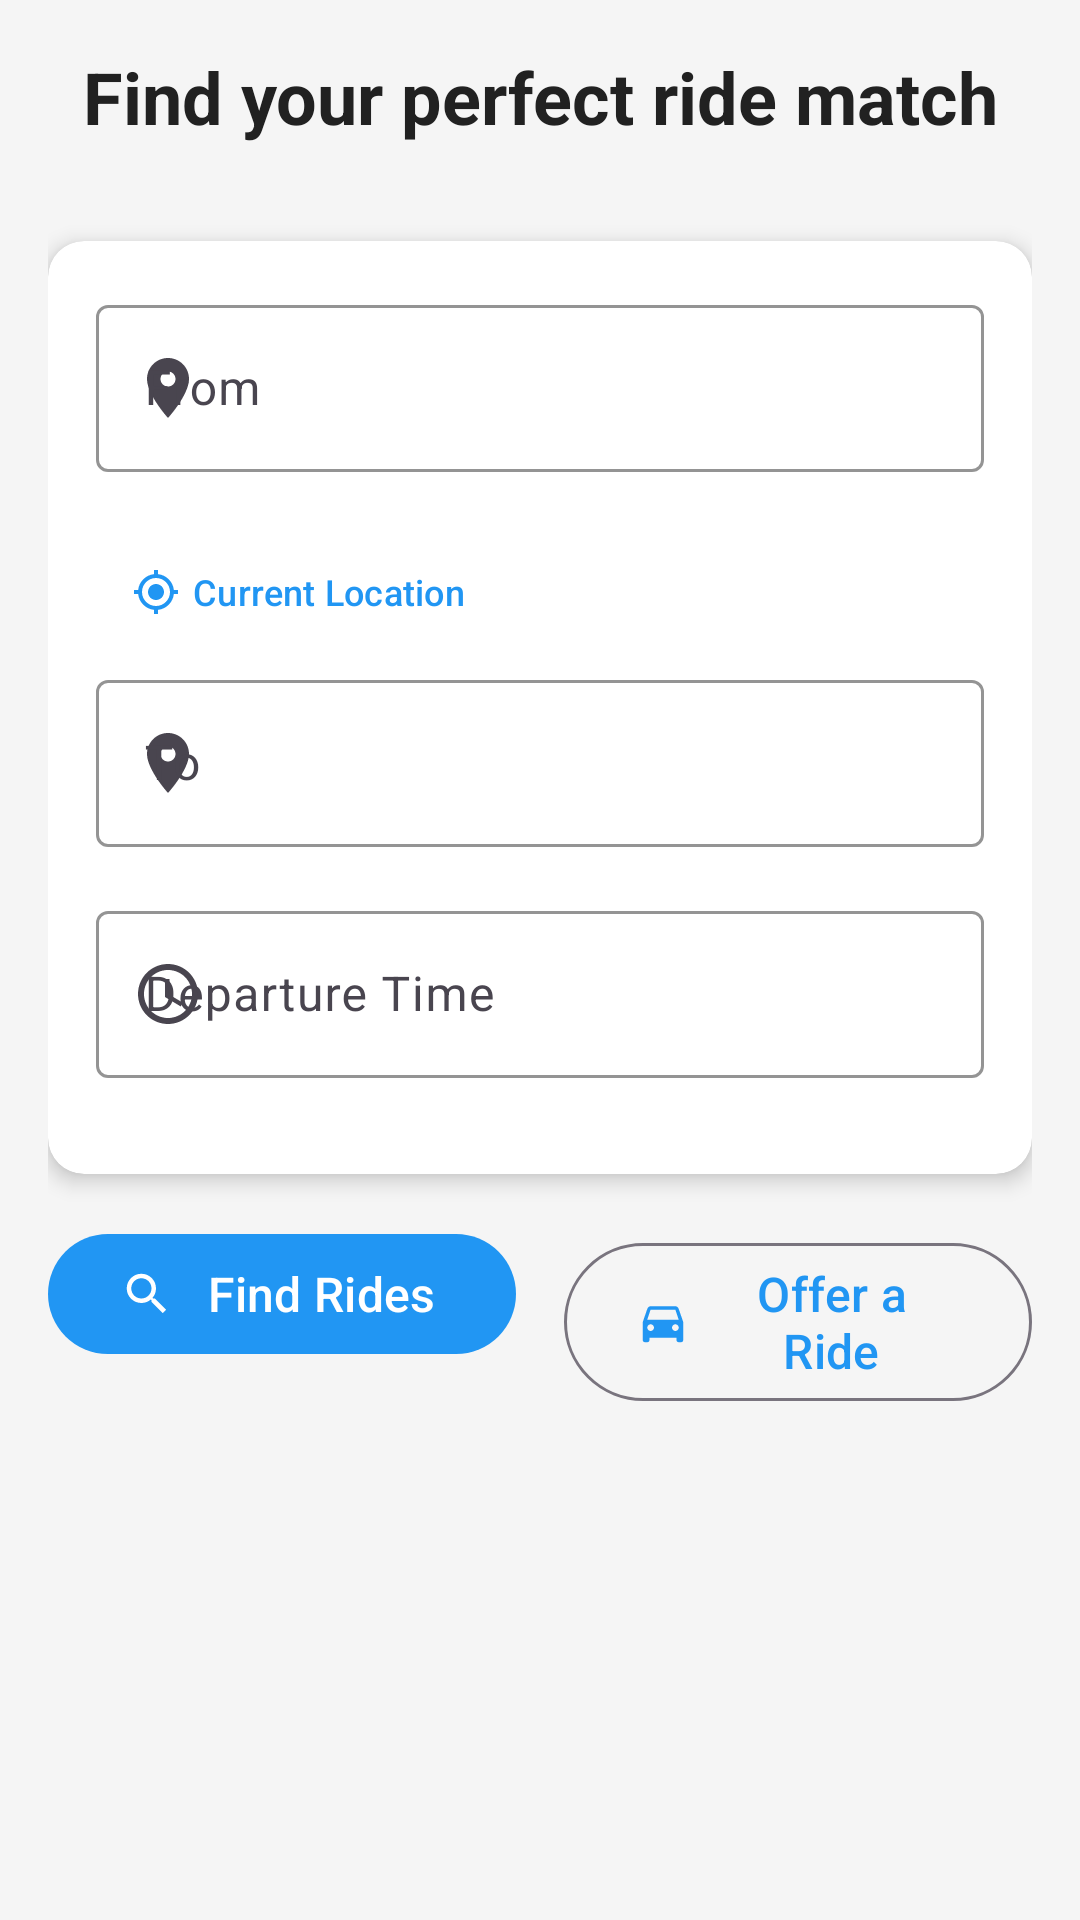

Write the Android layout XML for this screen, with the resource values it uses.
<!-- AndroidManifest.xml: application theme Theme.RideShareApp -->
<!-- res/layout/activity_main.xml -->
<?xml version="1.0" encoding="utf-8"?>
<ScrollView xmlns:android="http://schemas.android.com/apk/res/android"
    xmlns:app="http://schemas.android.com/apk/res-auto"
    xmlns:tools="http://schemas.android.com/tools"
    android:layout_width="match_parent"
    android:layout_height="match_parent"
    android:background="@color/background_light"
    tools:context=".MainActivity">

    <LinearLayout
        android:layout_width="match_parent"
        android:layout_height="wrap_content"
        android:orientation="vertical"
        android:padding="16dp">

        
        <TextView
            android:layout_width="match_parent"
            android:layout_height="wrap_content"
            android:text="@string/welcome_message"
            android:textSize="24sp"
            android:textStyle="bold"
            android:textColor="@color/text_primary"
            android:gravity="center"
            android:layout_marginBottom="32dp" />

        
        <androidx.cardview.widget.CardView
            android:layout_width="match_parent"
            android:layout_height="wrap_content"
            android:layout_marginBottom="16dp"
            app:cardCornerRadius="12dp"
            app:cardElevation="4dp">

            <LinearLayout
                android:layout_width="match_parent"
                android:layout_height="wrap_content"
                android:orientation="vertical"
                android:padding="16dp">

                
                <com.google.android.material.textfield.TextInputLayout
                    android:layout_width="match_parent"
                    android:layout_height="wrap_content"
                    android:layout_marginBottom="16dp"
                    android:hint="@string/from_hint"
                    app:startIconDrawable="@drawable/ic_location_on"
                    app:boxStrokeColor="@color/primary_blue">

                    <com.google.android.material.textfield.TextInputEditText
                        android:id="@+id/etFromLocation"
                        android:layout_width="match_parent"
                        android:layout_height="wrap_content"
                        android:inputType="text"
                        android:maxLines="1" />

                </com.google.android.material.textfield.TextInputLayout>

                
                <com.google.android.material.button.MaterialButton
                    android:id="@+id/btnCurrentLocation"
                    android:layout_width="wrap_content"
                    android:layout_height="wrap_content"
                    android:text="@string/current_location"
                    android:textSize="12sp"
                    app:icon="@drawable/ic_my_location"
                    app:iconSize="16dp"
                    style="@style/Widget.Material3.Button.TextButton" />

                
                <com.google.android.material.textfield.TextInputLayout
                    android:layout_width="match_parent"
                    android:layout_height="wrap_content"
                    android:layout_marginBottom="16dp"
                    android:hint="@string/to_hint"
                    app:startIconDrawable="@drawable/ic_location_on"
                    app:boxStrokeColor="@color/primary_blue">

                    <com.google.android.material.textfield.TextInputEditText
                        android:id="@+id/etToLocation"
                        android:layout_width="match_parent"
                        android:layout_height="wrap_content"
                        android:inputType="text"
                        android:maxLines="1" />

                </com.google.android.material.textfield.TextInputLayout>

                
                <com.google.android.material.textfield.TextInputLayout
                    android:layout_width="match_parent"
                    android:layout_height="wrap_content"
                    android:layout_marginBottom="16dp"
                    android:hint="@string/departure_time"
                    app:startIconDrawable="@drawable/ic_schedule"
                    app:boxStrokeColor="@color/primary_blue">

                    <com.google.android.material.textfield.TextInputEditText
                        android:id="@+id/etDepartureTime"
                        android:layout_width="match_parent"
                        android:layout_height="wrap_content"
                        android:inputType="datetime"
                        android:focusable="false"
                        android:clickable="true" />

                </com.google.android.material.textfield.TextInputLayout>

            </LinearLayout>

        </androidx.cardview.widget.CardView>

        
        <LinearLayout
            android:layout_width="match_parent"
            android:layout_height="wrap_content"
            android:orientation="horizontal"
            android:weightSum="2">

            <com.google.android.material.button.MaterialButton
                android:id="@+id/btnFindRides"
                android:layout_width="0dp"
                android:layout_height="wrap_content"
                android:layout_weight="1"
                android:layout_marginEnd="8dp"
                android:text="@string/find_rides"
                android:textSize="16sp"
                app:icon="@drawable/ic_search"
                style="@style/Widget.Material3.Button" />

            <com.google.android.material.button.MaterialButton
                android:id="@+id/btnOfferRide"
                android:layout_width="0dp"
                android:layout_height="wrap_content"
                android:layout_weight="1"
                android:layout_marginStart="8dp"
                android:text="@string/offer_ride"
                android:textSize="16sp"
                app:icon="@drawable/ic_directions_car"
                style="@style/Widget.Material3.Button.OutlinedButton" />

        </LinearLayout>

        
        <ProgressBar
            android:id="@+id/progressBar"
            android:layout_width="wrap_content"
            android:layout_height="wrap_content"
            android:layout_gravity="center"
            android:layout_marginTop="16dp"
            android:visibility="gone" />

        
        <TextView
            android:id="@+id/tvError"
            android:layout_width="match_parent"
            android:layout_height="wrap_content"
            android:textColor="@color/error_red"
            android:gravity="center"
            android:layout_marginTop="16dp"
            android:visibility="gone" />

    </LinearLayout>

</ScrollView>
<!-- resources referenced by this layout -->
<resources>
  <color name="background_light">#FFF5F5F5</color>
  <color name="error_red">#FFF44336</color>
  <color name="primary_blue">#FF2196F3</color>
  <color name="text_primary">#FF212121</color>
  <!-- drawable ic_location_on (drawable) -->
  <vector xmlns:android="http://schemas.android.com/apk/res/android"
      android:width="24dp"
      android:height="24dp"
      android:viewportWidth="24"
      android:viewportHeight="24"
      android:tint="?attr/colorOnSurface">
    <path
        android:fillColor="@android:color/white"
        android:pathData="M12,2C8.13,2 5,5.13 5,9c0,5.25 7,13 7,13s7,-7.75 7,-13c0,-3.87 -3.13,-7 -7,-7zM12,11.5c-1.38,0 -2.5,-1.12 -2.5,-2.5s1.12,-2.5 2.5,-2.5 2.5,1.12 2.5,2.5 -1.12,2.5 -2.5,2.5z"/>
  </vector>
  <!-- drawable ic_my_location (drawable) -->
  <vector xmlns:android="http://schemas.android.com/apk/res/android"
      android:width="24dp"
      android:height="24dp"
      android:viewportWidth="24"
      android:viewportHeight="24"
      android:tint="?attr/colorOnSurface">
    <path
        android:fillColor="@android:color/white"
        android:pathData="M12,8c-2.21,0 -4,1.79 -4,4s1.79,4 4,4 4,-1.79 4,-4 -1.79,-4 -4,-4zM20.94,11c-0.46,-4.17 -3.77,-7.48 -7.94,-7.94V1h-2v2.06C6.83,3.52 3.52,6.83 3.06,11H1v2h2.06c0.46,4.17 3.77,7.48 7.94,7.94V23h2v-2.06c4.17,-0.46 7.48,-3.77 7.94,-7.94H23v-2h-2.06zM12,19c-3.87,0 -7,-3.13 -7,-7s3.13,-7 7,-7 7,3.13 7,7 -3.13,7 -7,7z"/>
  </vector>
  <!-- drawable ic_schedule (drawable) -->
  <vector xmlns:android="http://schemas.android.com/apk/res/android"
      android:width="24dp"
      android:height="24dp"
      android:viewportWidth="24"
      android:viewportHeight="24"
      android:tint="?attr/colorOnSurface">
    <path
        android:fillColor="@android:color/white"
        android:pathData="M11.99,2C6.47,2 2,6.48 2,12s4.47,10 9.99,10C17.52,22 22,17.52 22,12S17.52,2 11.99,2zM12,20c-4.42,0 -8,-3.58 -8,-8s3.58,-8 8,-8 8,3.58 8,8 -3.58,8 -8,8zM12.5,7H11v6l5.25,3.15 0.75,-1.23 -4.5,-2.67z"/>
  </vector>
  <!-- drawable ic_search (drawable) -->
  <vector xmlns:android="http://schemas.android.com/apk/res/android"
      android:width="24dp"
      android:height="24dp"
      android:viewportWidth="24"
      android:viewportHeight="24"
      android:tint="?attr/colorOnSurface">
    <path
        android:fillColor="@android:color/white"
        android:pathData="M15.5,14h-0.79l-0.28,-0.27C15.41,12.59 16,11.11 16,9.5 16,5.91 13.09,3 9.5,3S3,5.91 3,9.5 5.91,16 9.5,16c1.61,0 3.09,-0.59 4.23,-1.57l0.27,0.28v0.79l5,4.99L20.49,19l-4.99,-5zM9.5,14C7.01,14 5,11.99 5,9.5S7.01,5 9.5,5 14,7.01 14,9.5 11.99,14 9.5,14z"/>
  </vector>
  <string name="current_location">Current Location</string>
  <string name="departure_time">Departure Time</string>
  <string name="find_rides">Find Rides</string>
  <string name="from_hint">From</string>
  <string name="offer_ride">Offer a Ride</string>
  <string name="to_hint">To</string>
  <string name="welcome_message">Find your perfect ride match</string>
  <style name="Theme.RideShareApp" parent="Theme.Material3.DayNight">
          
          <item name="colorPrimary">@color/primary_blue</item>
          <item name="colorPrimaryVariant">@color/primary_blue_dark</item>
          <item name="colorOnPrimary">@color/white</item>
          
          <item name="colorSecondary">@color/accent_green</item>
          <item name="colorSecondaryVariant">@color/accent_green</item>
          <item name="colorOnSecondary">@color/black</item>
          
          <item name="android:statusBarColor" tools:targetApi="l">?attr/colorPrimaryVariant</item>
          
          <item name="android:windowBackground">@color/background_light</item>
      </style>
  <color name="primary_blue_dark">#FF1976D2</color>
  <color name="white">#FFFFFFFF</color>
  <color name="accent_green">#FF4CAF50</color>
  <color name="black">#FF000000</color>
</resources>
